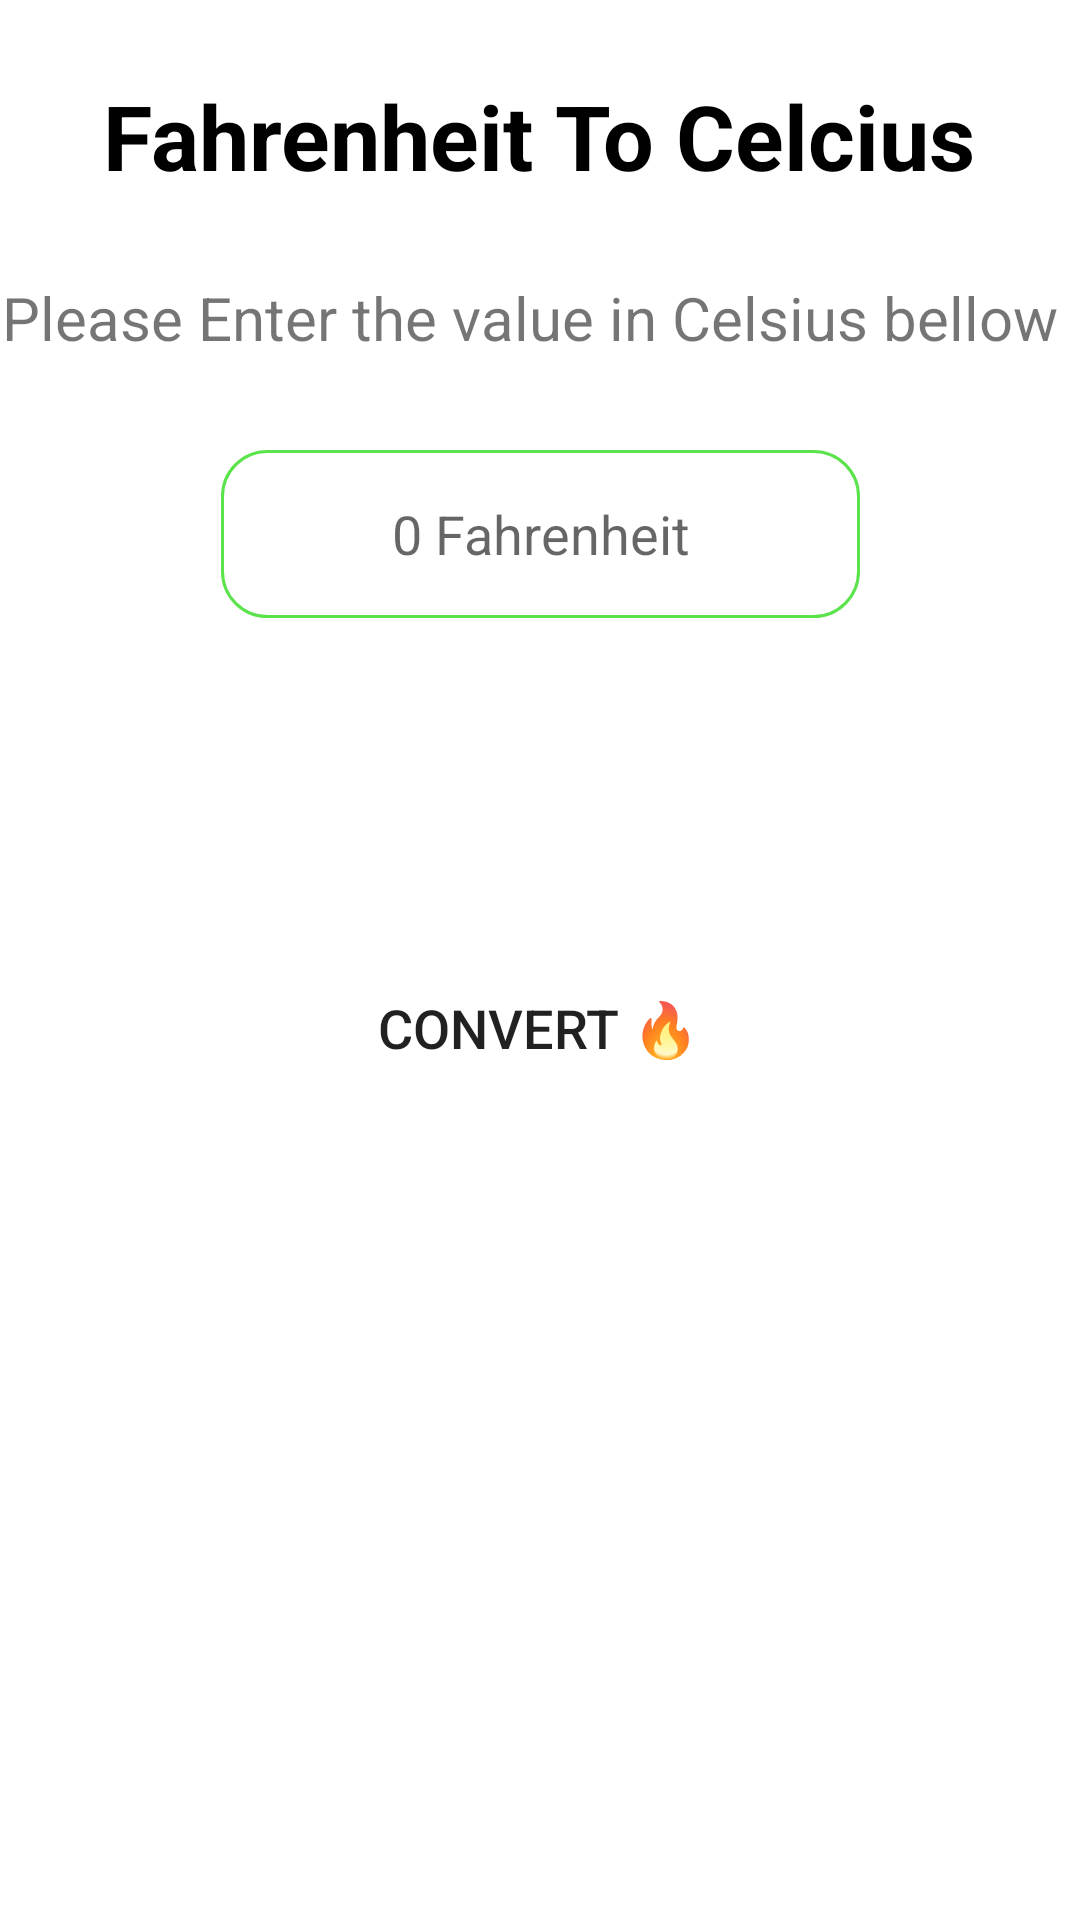

Here is an Android app screen rendered from its layout file. Give the layout XML and the strings, colors and styles it references.
<!-- AndroidManifest.xml: application theme Theme.TempratureC -->
<!-- res/layout/activity_temprature.xml -->
<?xml version="1.0" encoding="utf-8"?>
<androidx.constraintlayout.widget.ConstraintLayout xmlns:android="http://schemas.android.com/apk/res/android"
    xmlns:app="http://schemas.android.com/apk/res-auto"
    xmlns:tools="http://schemas.android.com/tools"
    android:layout_width="match_parent"
    android:layout_height="match_parent"
    tools:context=".Temprature">

    <EditText
        android:id="@+id/editTextTextPersonName"
        android:layout_width="213dp"
        android:layout_height="56dp"
        android:background="@drawable/shape"
        android:ems="10"
        android:hint="0 Fahrenheit"
        android:inputType="number"
        android:textAlignment="center"
        app:layout_constraintBottom_toTopOf="@+id/show1"
        app:layout_constraintEnd_toEndOf="parent"
        app:layout_constraintStart_toStartOf="parent"
        app:layout_constraintTop_toBottomOf="@+id/textView2" />

    <TextView

        android:id="@+id/textView2"
        android:layout_width="372dp"
        android:layout_height="40dp"
        android:text=" Please Enter the value in Celsius bellow"
        android:textAlignment="viewStart"
        android:textSize="20dp"
        app:layout_constraintBottom_toBottomOf="parent"
        app:layout_constraintEnd_toEndOf="parent"
        app:layout_constraintHorizontal_bias="0.41"
        app:layout_constraintStart_toStartOf="parent"
        app:layout_constraintTop_toTopOf="parent"
        app:layout_constraintVertical_bias="0.154" />

    <TextView
        android:id="@+id/textView3"
        android:layout_width="300dp"
        android:layout_height="50dp"
        android:layout_marginTop="24dp"
        android:text="Fahrenheit To Celcius"
        android:textAlignment="center"
        android:textColor="@color/black"
        android:textSize="30dp"
        android:textStyle="bold"
        app:layout_constraintBottom_toTopOf="@+id/textView2"
        app:layout_constraintEnd_toEndOf="parent"
        app:layout_constraintHorizontal_bias="0.495"
        app:layout_constraintStart_toStartOf="parent"
        app:layout_constraintTop_toTopOf="parent"
        app:layout_constraintVertical_bias="0.062" />

    <Button
        android:id="@+id/button"
        android:layout_width="170dp"
        android:layout_height="60dp"
        android:layout_marginBottom="252dp"
        android:background="@drawable/buttonshape"
        android:text="Convert 🔥"
        android:textSize="18dp"
        app:layout_constraintBottom_toBottomOf="parent"
        app:layout_constraintEnd_toEndOf="parent"
        app:layout_constraintHorizontal_bias="0.497"
        app:layout_constraintStart_toStartOf="parent"
        app:layout_constraintTop_toBottomOf="@+id/show1"
        app:layout_constraintVertical_bias="0.718" />

    <TextView
        android:id="@+id/show1"
        android:layout_width="150dp"
        android:layout_height="50dp"
        android:textAlignment="center"
        android:textColor="@color/black"
        android:textSize="20dp"
        app:layout_constraintBottom_toBottomOf="parent"
        app:layout_constraintEnd_toEndOf="parent"
        app:layout_constraintHorizontal_bias="0.498"
        app:layout_constraintStart_toStartOf="parent"
        app:layout_constraintTop_toTopOf="parent"
        app:layout_constraintVertical_bias="0.379" />
</androidx.constraintlayout.widget.ConstraintLayout>
<!-- resources referenced by this layout -->
<resources>
  <color name="black">#FF000000</color>
  <!-- drawable buttonshape (drawable) -->
  <?xml version="1.0" encoding="utf-8"?>
  
  <selector xmlns:android="http://schemas.android.com/apk/res/android">
      <item>
          <shape
              android:shape="rectangle"
              >
              <corners android:radius="50dp"
                  >
  
              </corners>
  
          </shape>
      </item>
  
  </selector>
  <!-- drawable shape (drawable) -->
  <?xml version="1.0" encoding="utf-8"?>
  
  <selector xmlns:android="http://schemas.android.com/apk/res/android">
      <item>
          <shape
              android:shape="rectangle" >
              <corners android:radius="15dp">
  
              </corners>
  
              <stroke android:color="@color/greenstroke" android:width="1dp"/>
          </shape>
  
      </item>
  
  
  
  </selector>
  <style name="Theme.TempratureC" parent="Theme.MaterialComponents.DayNight.DarkActionBar">
          
          <item name="colorPrimary">@color/purple_500</item>
          <item name="colorPrimaryVariant">@color/purple_700</item>
          <item name="colorOnPrimary">@color/white</item>
          
          <item name="colorSecondary">@color/teal_200</item>
          <item name="colorSecondaryVariant">@color/teal_700</item>
          <item name="colorOnSecondary">@color/black</item>
          
          <item name="android:statusBarColor">?attr/colorPrimaryVariant</item>
          
      </style>
  <color name="greenstroke">#5AE34B</color>
  <color name="purple_500">#FF6200EE</color>
  <color name="purple_700">#FF3700B3</color>
  <color name="white">#FFFFFFFF</color>
  <color name="teal_200">#FF03DAC5</color>
  <color name="teal_700">#FF018786</color>
</resources>
